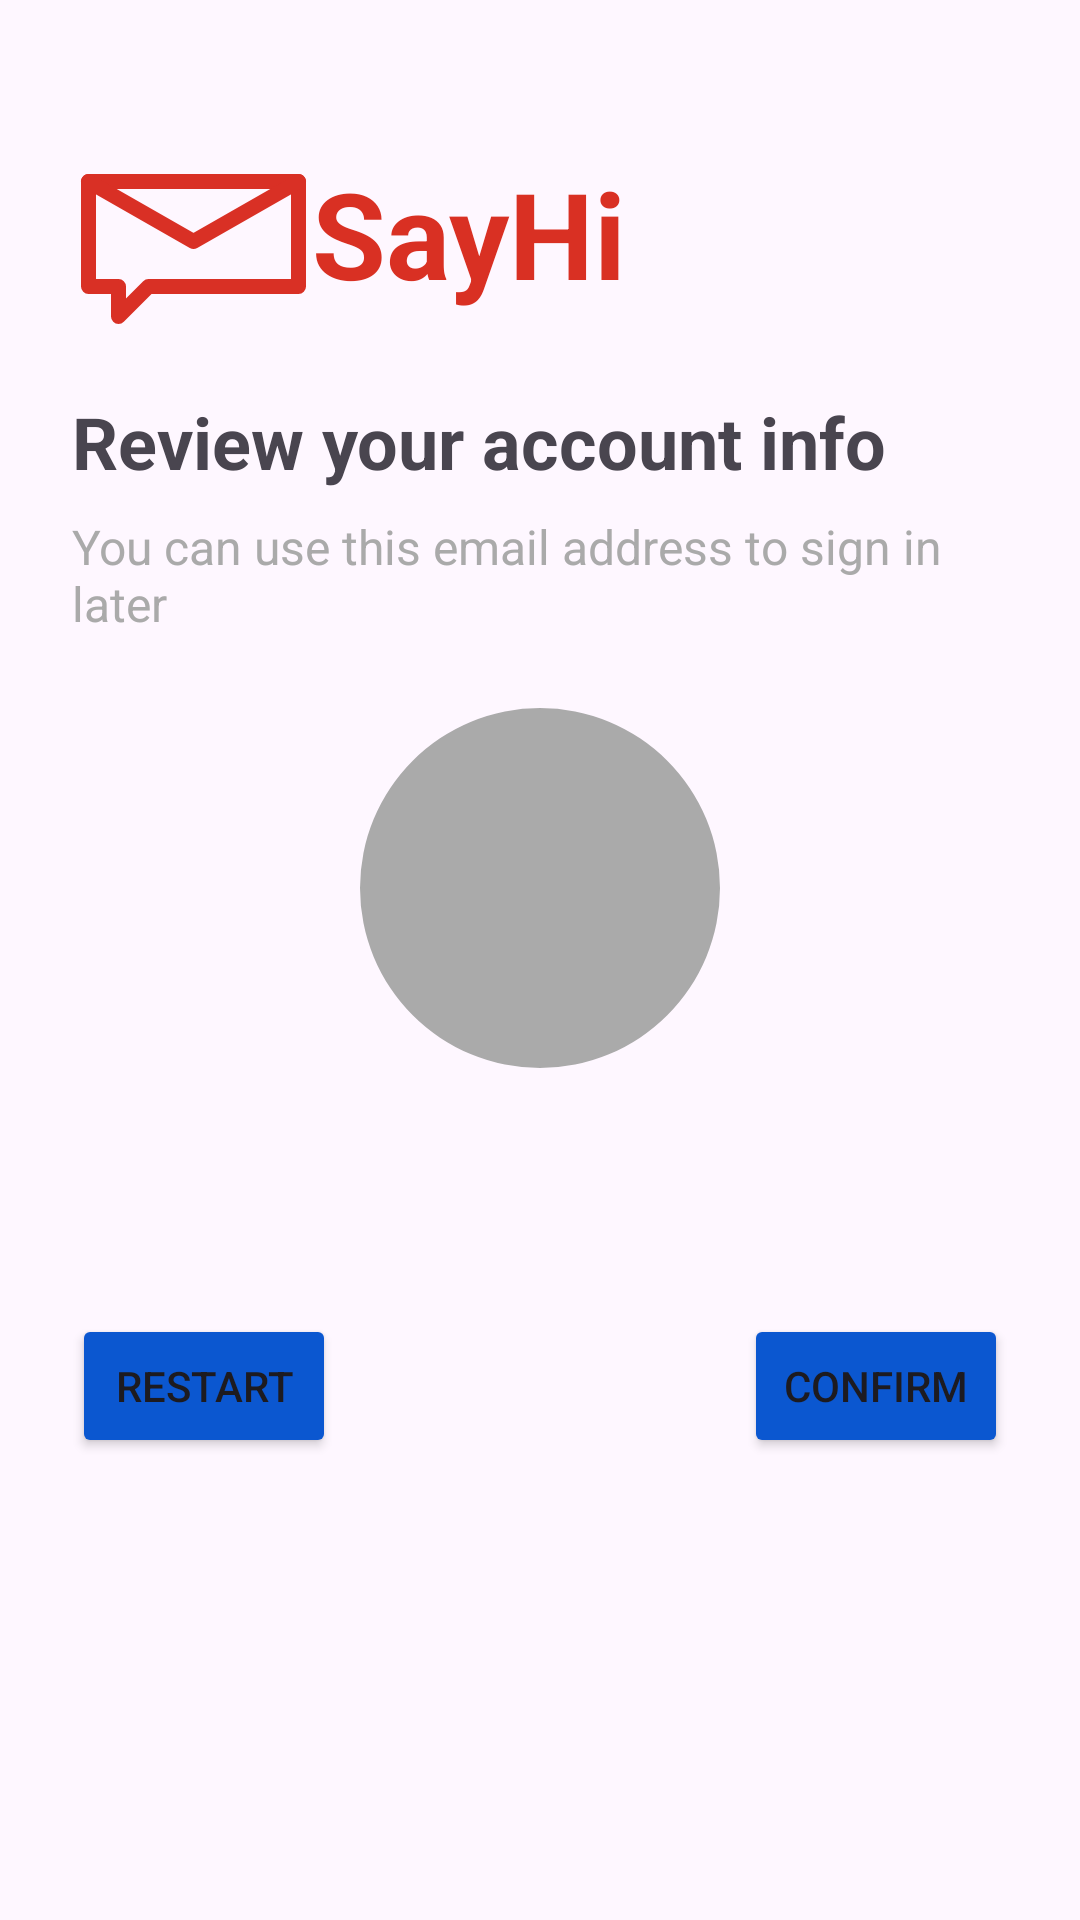

Write the Android layout XML for this screen, with the resource values it uses.
<!-- AndroidManifest.xml: application theme Theme.AndroidApp -->
<!-- res/layout/fragment_summary.xml -->
<?xml version="1.0" encoding="utf-8"?>
<androidx.constraintlayout.widget.ConstraintLayout
    xmlns:android="http://schemas.android.com/apk/res/android"
    xmlns:app="http://schemas.android.com/apk/res-auto"
    android:layout_width="match_parent"
    android:layout_height="match_parent"
    android:padding="24dp">

    
    <include
        android:id="@+id/logoInclude"
        layout="@layout/view_app_logo"
        android:layout_width="wrap_content"
        android:layout_height="wrap_content"
        app:layout_constraintTop_toTopOf="parent"
        app:layout_constraintStart_toStartOf="parent"
        android:layout_marginTop="16dp" />

    
    <TextView
        android:id="@+id/titleText"
        android:layout_width="0dp"
        android:layout_height="wrap_content"
        android:text="Review your account info"
        android:textSize="24sp"
        android:textStyle="bold"
        app:layout_constraintTop_toBottomOf="@id/logoInclude"
        app:layout_constraintStart_toStartOf="parent"
        app:layout_constraintEnd_toEndOf="parent"
        android:layout_marginTop="16dp" />

    
    <TextView
        android:id="@+id/subTitleText"
        android:layout_width="0dp"
        android:layout_height="wrap_content"
        android:text="You can use this email address to sign in later"
        android:textSize="16sp"
        android:textColor="@android:color/darker_gray"
        app:layout_constraintTop_toBottomOf="@id/titleText"
        app:layout_constraintStart_toStartOf="parent"
        app:layout_constraintEnd_toEndOf="parent"
        android:layout_marginTop="8dp" />

    <com.google.android.material.imageview.ShapeableImageView
        android:id="@+id/imageViewProfile"
        android:layout_width="120dp"
        android:layout_height="120dp"
        android:scaleType="centerCrop"
        android:background="@android:color/darker_gray"
        app:shapeAppearanceOverlay="@style/CircleImageView"
        app:layout_constraintTop_toBottomOf="@id/subTitleText"
        app:layout_constraintStart_toStartOf="parent"
        app:layout_constraintEnd_toEndOf="parent"
        android:layout_marginTop="24dp" />

    
    <TextView
        android:id="@+id/textViewDisplayName"
        android:layout_width="wrap_content"
        android:layout_height="wrap_content"
        android:textSize="18sp"
        android:textStyle="bold"
        app:layout_constraintTop_toBottomOf="@id/imageViewProfile"
        app:layout_constraintStart_toStartOf="parent"
        app:layout_constraintEnd_toEndOf="parent"
        android:layout_marginTop="8dp" />

    
    <TextView
        android:id="@+id/textViewEmail"
        android:layout_width="wrap_content"
        android:layout_height="wrap_content"
        android:textSize="16sp"
        app:layout_constraintTop_toBottomOf="@id/textViewDisplayName"
        app:layout_constraintStart_toStartOf="parent"
        app:layout_constraintEnd_toEndOf="parent"
        android:layout_marginTop="4dp" />

    
    <Button
        android:id="@+id/buttonRestart"
        android:layout_width="wrap_content"
        android:layout_height="wrap_content"
        android:text="Restart"
        android:backgroundTint="@color/btnBlue"
        app:layout_constraintTop_toBottomOf="@id/textViewEmail"
        app:layout_constraintStart_toStartOf="parent"
        android:layout_marginTop="24dp"/>

    
    <Button
        android:id="@+id/buttonConfirm"
        android:layout_width="wrap_content"
        android:layout_height="wrap_content"
        android:text="Confirm"
        android:backgroundTint="@color/btnBlue"
        app:layout_constraintTop_toBottomOf="@id/textViewEmail"
        app:layout_constraintEnd_toEndOf="parent"
        android:layout_marginTop="24dp"/>
</androidx.constraintlayout.widget.ConstraintLayout>
<!-- res/layout/view_app_logo.xml (included above) -->
<?xml version="1.0" encoding="utf-8"?>
<androidx.constraintlayout.widget.ConstraintLayout
    xmlns:android="http://schemas.android.com/apk/res/android"
    android:layout_width="wrap_content"
    android:layout_height="wrap_content"
    xmlns:app="http://schemas.android.com/apk/res-auto"
    android:orientation="horizontal"
    android:layout_gravity="left"
    >


    <ImageView
        android:layout_gravity="left"
        android:id="@+id/logoImg"
        android:layout_width="match_parent"
        android:layout_height="wrap_content"
        android:contentDescription="@string/app_name"
        app:srcCompat="@drawable/say_hi_logo"
        app:layout_constraintLeft_toLeftOf="parent"
        app:layout_constraintRight_toLeftOf="@+id/logoText"
        app:layout_constraintBottom_toBottomOf="parent"
        app:layout_constraintTop_toTopOf="parent"/>

    <TextView
        style="@style/logoText"
        android:id="@+id/logoText"
        android:layout_width="wrap_content"
        android:layout_height="wrap_content"
        android:text="@string/app_name"
        app:layout_constraintLeft_toRightOf="@+id/logoImg"
        app:layout_constraintBottom_toBottomOf="parent"
        app:layout_constraintTop_toTopOf="parent"
        app:layout_constraintRight_toRightOf="parent"/>
</androidx.constraintlayout.widget.ConstraintLayout>
<!-- resources referenced by this layout -->
<resources>
  <color name="btnBlue">#0b57d0</color>
  <!-- drawable say_hi_logo (drawable) -->
  <vector xmlns:android="http://schemas.android.com/apk/res/android"
      android:width="80dp"
      android:height="75dp"
      android:viewportWidth="80"
      android:viewportHeight="75">
    <path
        android:pathData="M5.5,20.5L75.5,20.5L75.5,55.5L25.5,55.5L15.5,65.5L15.5,55.5L5.5,55.5Z"
        android:strokeLineJoin="round"
        android:strokeWidth="5"
        android:fillColor="#00000000"
        android:strokeColor="#D93025"
        android:strokeLineCap="round"/>
    <path
        android:pathData="M5.5,20.5L40.5,40.5L75.5,20.5"
        android:strokeLineJoin="round"
        android:strokeWidth="5"
        android:fillColor="#00000000"
        android:strokeColor="#D93025"
        android:strokeLineCap="round"/>
  </vector>
  <string name="app_name">SayHi</string>
  <style name="CircleImageView" parent="">
          <item name="cornerFamily">rounded</item>
          <item name="cornerSize">50%</item>
      </style>
  <style name="logoText">
          <item name="android:layout_gravity">center_vertical</item>
          <item name="android:layout_marginLeft">2dp</item>
          <item name="android:fontFamily">sans-serif</item>
          <item name="android:textStyle">bold</item>
          <item name="android:textSize">50sp</item>
          <item name="android:textColor">@color/logoColor</item>
      </style>
  <style name="Theme.AndroidApp" parent="Base.Theme.AndroidApp" />
  <color name="logoColor">#D93023</color>
  <style name="Base.Theme.AndroidApp" parent="Theme.Material3.DayNight.NoActionBar">
          <item name="colorPrimary">@color/colorPrimary</item>
          <item name="colorPrimaryContainer">@color/colorPrimary</item>
          <item name="colorOnPrimary">@color/colorOnPrimary</item>
          <item name="toolbarStyle">@style/CustomToolbar</item>
      </style>
  <color name="colorPrimary">#D93023</color>
  <color name="colorOnPrimary">#FFFFFF</color>
  <style name="CustomToolbar" parent="Widget.Material3.Toolbar">
          <item name="android:background">?attr/colorPrimary</item>
          <item name="titleTextColor">?attr/colorOnPrimary</item>
          <item name="subtitleTextColor">?attr/colorOnPrimary</item>
      </style>
</resources>
